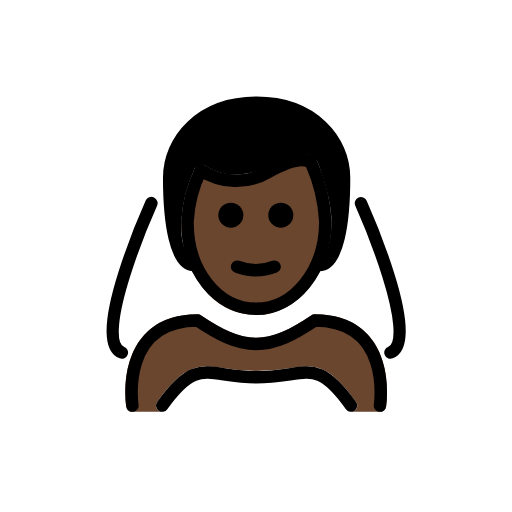
t = 0.00 s
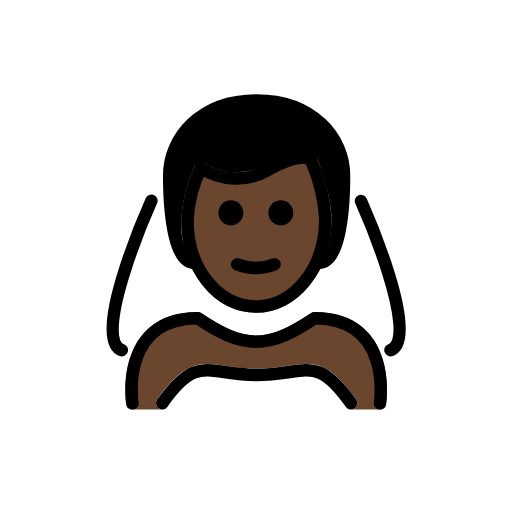
t = 0.48 s
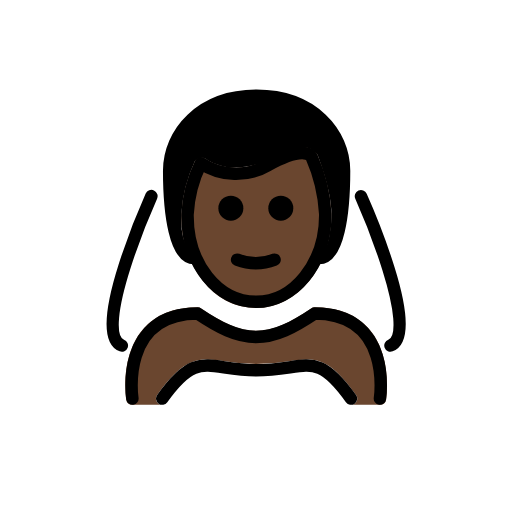
t = 1.43 s
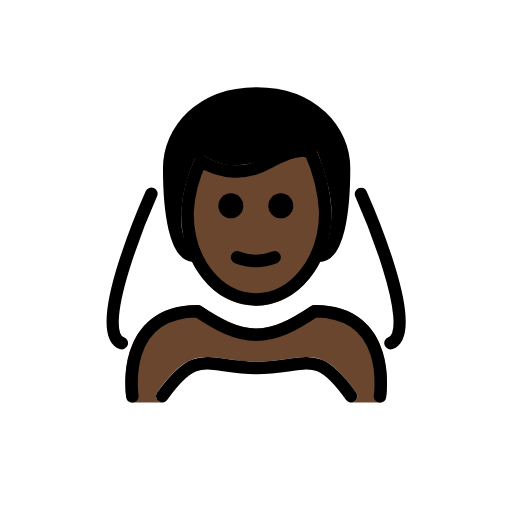
t = 1.90 s
t = 2.38 s: frame unchanged from t = 1.43 s, image omitted
t = 3.33 s: frame unchanged from t = 0.48 s, image omitted

The animated SVG that drew these frames (rendered in a browser with its animation timeline set to each time). Animation: 1 SMIL element (animateTransform=1); one cycle of 3.80 s, repeats indefinitely.

<?xml version='1.0' encoding='utf-8'?>
<svg xmlns="http://www.w3.org/2000/svg" id="emoji" viewBox="-5 -5 82 82" width="200" height="200" role="img">
  <title>OpenMoji: man with veil: dark skin tone</title><g><g id="color">
    <path fill="#fff" d="M53.7274,27.1555c-.0057-.0128-.0172-.02-.0234-.0329a.9779.9779,0,0,0-.1238-.1745.9986.9986,0,0,0-.1135-.1358,2.4361,2.4361,0,0,0-.3409-.1927c-.0125-.0041-.0212-.0141-.0341-.0178a1820.9231,1820.9231,0,0,1-.35-.0281.972.972,0,0,0-.1948.0443.93.93,0,0,0-.1394.0317c-.0133.0059-.0212.0178-.0341.0242a.9783.9783,0,0,0-.1756.1249.5626.5626,0,0,0-.2283.2644.9707.9707,0,0,0-.0959.1844c-.0048.0139-.0157.0235-.02.0378a11.2432,11.2432,0,0,1-5.8819,7.0859.9584.9584,0,0,0-.3884.3929.9232.9232,0,0,0-.0715.1042c-1.98,4.6533-5.6133,7.51-9.4541,7.4141-3.1817-.0655-6.1328-2.0967-8.0977-5.5713-.0075-.0136-.0211-.0208-.0293-.0339a.9771.9771,0,0,0-.1578-.1824.9991.9991,0,0,0-.1085-.1018,1.9082,1.9082,0,0,0-.3566-.1571c-.02-.0044-.0353-.0176-.0558-.0209-2.9531-.4775-6.1133-6.7031-7.082-9.0615a.9267.9267,0,0,0-.0759-.1138.67.67,0,0,0-.33-.34.9544.9544,0,0,0-.11-.0785l-.0121-.0026a.9938.9938,0,0,0-.2614-.0589,1.0458,1.0458,0,0,0-.1189-.0245,1.056,1.056,0,0,0-.134.0232,1.0068,1.0068,0,0,0-.248.0473l-.0147.0028a.9461.9461,0,0,0-.134.0893.98.98,0,0,0-.178.1187.97.97,0,0,0-.1482.2071.91.91,0,0,0-.072.1006l-.01.0221-.0009.0018C16.756,30.6417,9.2882,47.9476,13.1766,51.77a2.8859,2.8859,0,0,0,2.1065.8193,6.79,6.79,0,0,0,2.8144-.75c.0113-.0052.0177-.0155.0286-.0212a.9873.9873,0,0,0,.2662-.1972.9467.9467,0,0,0,.0613-.08.979.979,0,0,0,.0863-.1127c1.502-2.6367,4.1367-4.0069,7.8311-4.0762,3.4638,2.2871,6.3047,3.7119,9.542,3.7568.0146.001.03.001.0449.001h.1142c.0215,0,.044,0,.0655-.001,3.2382-.0449,6.0791-1.47,9.542-3.7568,3.5771.0674,6.1621,1.3535,7.6845,3.8272.0172.0278.0449.0431.0644.0687a.99.99,0,0,0,.52.5914,6.79,6.79,0,0,0,2.8145.75,2.8843,2.8843,0,0,0,2.1035-.8164C59.8192,50.8381,62.2626,46.304,53.7274,27.1555Z" />
    <path fill="#fff" d="M51.2157,60.9583H20.9833a1,1,0,0,1-.8135-1.5811c4.3564-6.0977,6.6016-6.0557,10.8672-5.4053a30.9193,30.9193,0,0,0,4.9883.4522,33.029,33.029,0,0,0,5.2382-.459c4.3213-.6465,6.4161-.6748,10.7657,5.4121a1,1,0,0,1-.8135,1.5811Z" />
  </g>
  <g id="skin">
    <path fill="#6a462f" d="M54.1483,48.8685c-2.0039-2.336-4.9531-3.52-8.7666-3.52a1.0008,1.0008,0,0,0-.5547.168c-3.3076,2.206-5.9385,3.5781-8.8017,3.5928-2.8614-.0147-5.4932-1.3877-8.8018-3.5928a1.0008,1.0008,0,0,0-.5547-.168c-3.8135,0-6.7617,1.1836-8.7656,3.5186-3.7061,4.32-2.7344,10.9619-2.6914,11.2431a1.0006,1.0006,0,0,0,.9883.8477h4.7832a1,1,0,0,1-.8135-1.5811c4.3564-6.0976,6.6016-6.0556,10.8672-5.4052a30.9206,30.9206,0,0,0,4.9883.4521,33.0172,33.0172,0,0,0,5.2382-.459c4.3213-.6464,6.4161-.6748,10.7657,5.4121a1,1,0,0,1-.8135,1.5811h4.6357a1.0006,1.0006,0,0,0,.9883-.8477C56.8827,59.8294,57.8544,53.1888,54.1483,48.8685Z" />
    <path fill="#6a462f" d="M36.0364,45.4619a10.8141,10.8141,0,0,1-7.69-3.3613,16.2725,16.2725,0,0,1-4.31-11.6514,21.9869,21.9869,0,0,1,2.2246-8.6084,1,1,0,0,1,1.5088-.375,9.1705,9.1705,0,0,0,9.7236.2188h0c3.1934-1.7471,5.5772-2.3741,7.0782-1.8662a1.9835,1.9835,0,0,1,1.23,1.0029A27.1356,27.1356,0,0,1,48.1,30.4619C48.1,38.7334,42.6878,45.4619,36.0364,45.4619Z" />
  </g>
  <g id="hair">
    <path fill="#000000" d="M36.0994,11.4618c-9,0-14,6-14,12,0,6.29.8126,12.5618,3.1527,13.7736a15.3392,15.3392,0,0,1-1.2157-6.7862,23.234,23.234,0,0,1,2.2246-8.6084,1.3246,1.3246,0,0,1,1.5088-.375c3.1729,2.04,5.71,1.6085,8.3512.9874C38.2,21.9659,40.6744,19.78,44.1988,19.78a3.1338,3.1338,0,0,1,1.6023,1.0418c.1269.2539,2.2988,5.714,2.2988,9.6406a19.4173,19.4173,0,0,1-1.3508,6.8673c2.4936-.9508,3.35-7.4026,3.35-13.8674C50.0994,17.4618,45.0994,11.4618,36.0994,11.4618Z" />
  </g>
  <g id="line">
    <path fill="none" stroke="#000" stroke-linecap="round" stroke-linejoin="round" stroke-width="2" d="M16.2,59.9584s-2.0938-13.61,10.4689-13.61c3.3416,2.2277,6.2043,3.7671,9.4221,3.7605H35.96c3.2177.0066,6.0806-1.5328,9.4221-3.7605,12.5627,0,10.4689,13.61,10.4689,13.61" />
    <path fill="none" stroke="#000" stroke-linecap="round" stroke-linejoin="round" stroke-width="2" d="M51.2159,59.9584c-5.7322-8.0208-6.9511-4.5345-15.19-4.5345-7.8374,0-9.31-3.4863-15.0426,4.5345" />
    <path fill="none" stroke="#000" stroke-linecap="round" stroke-linejoin="round" stroke-width="2" d="M19.2447,27.5332S9.3669,49.5547,14.5092,51.4577" />
    <path fill="none" stroke="#000" stroke-linecap="round" stroke-linejoin="round" stroke-width="2" d="M52.8141,27.5626c.3992.896,9.7523,22.0251,4.725,23.8941" />
    <path fill="none" stroke="#000" stroke-linecap="round" stroke-linejoin="round" stroke-width="2" d="M26.1,37.4618c-3,0-4-7-4-14,0-6,5-12,14-12s14,6,14,12c0,7-1,14-4,14" />
    <path d="M41.9725,29.4618a2,2,0,1,1-2-2,2,2,0,0,1,2,2" />
    <path d="M33.9725,29.4618a2,2,0,1,1-2-2,2,2,0,0,1,2,2" />
    <path fill="none" stroke="#000" stroke-linejoin="round" stroke-width="2" d="M37.9725,22.5611a10.22,10.22,0,0,1-10.8053-.2971,21.15,21.15,0,0,0-2.1312,8.1978c-.1015,7.999,4.9365,14,11,14,5.9365,0,11.0635-6,11.0635-14a26.5183,26.5183,0,0,0-2.2116-9.2336S44.01,19.259,37.9725,22.5611Z" />
    <path fill="none" stroke="#000" stroke-linecap="round" stroke-linejoin="round" stroke-width="2" d="M32.9725,37.7118a8.2741,8.2741,0,0,0,6,0" />
    <path fill="none" stroke="#000" stroke-linecap="round" stroke-linejoin="round" stroke-width="2" d="M27.8283,17.1677s7.5751,3.5795,14.9005,0" />
  </g>
<animateTransform attributeName="transform" type="translate" values="0 0;0 -1.5;0 0" dur="3.8s" repeatCount="indefinite" /></g></svg>
